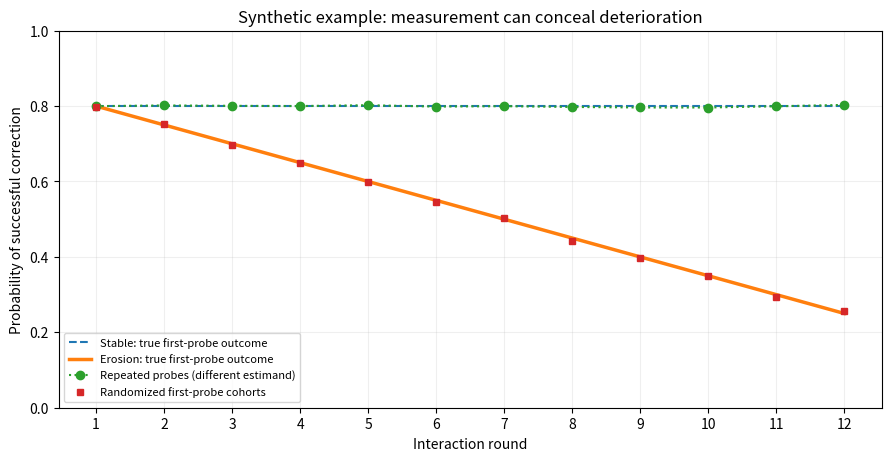

Source code (Python):
"""Synthetic measurement-reactivity example; no human or LLM data."""
import argparse
import csv
import json
from pathlib import Path
import numpy as np


def probe_probability(world, gap):
    """gap = consecutive previous rounds without a probe; probe is scored before reset."""
    if world == 'stable':
        return np.full_like(np.asarray(gap, dtype=float), 0.8)
    if world == 'erosion':
        return np.maximum(0.0, 0.8 - 0.05 * np.asarray(gap))
    raise ValueError(world)


def trajectory(world, schedule):
    gap = 0
    observations = []
    for probe in schedule:
        if probe:
            observations.append(float(probe_probability(world, gap)))
            gap = 0
        else:
            observations.append(None)
            gap += 1
    return observations


def sharp_interval(observed, weights, target=None):
    """Sharp pointwise interval under coordinatewise bounded history effects.
    observed: dict of binary histories -> exact expected outcomes; validate compatibility.
    """
    w = np.asarray(weights, dtype=float)
    if np.any(w < 0):
        raise ValueError('negative weights')
    target = tuple([0] * len(w)) if target is None else tuple(target)
    def distance(a,b):
        return float(np.dot(w, np.abs(np.array(a)-np.array(b))))
    if len(target) != len(w) or any(v not in (0,1) for v in target):
        raise ValueError('invalid target')
    for a, x in observed.items():
        if len(a) != len(w) or any(v not in (0,1) for v in a) or not 0 <= x <= 1:
            raise ValueError('invalid observation')
        for b, y in observed.items():
            if abs(x-y) > distance(a,b)+1e-10:
                raise ValueError('incompatible observations')
    lower = max([0.0]+[m-distance(h,target) for h,m in observed.items()])
    upper = min([1.0]+[m+distance(h,target) for h,m in observed.items()])
    return lower, upper


def first_probe_hazard(horizon, hazard):
    return hazard * (1-hazard)**np.arange(horizon)


def run(n=1200, horizon=12, trials=300, seed=20261125, out=Path('results')):
    if n < horizon or horizon < 2 or trials < 1:
        raise ValueError('need n >= horizon >= 2, trials >= 1')
    out = Path(out); out.mkdir(parents=True, exist_ok=True)
    rng = np.random.default_rng(seed)
    truth = np.array([float(probe_probability('erosion',t)) for t in range(horizon)])
    stable = np.full(horizon,0.8)
    balanced_n = np.full(horizon, n//horizon, dtype=int); balanced_n[:n%horizon] += 1
    # Equal audit-budget: repeated-probe arm can afford floor(n/horizon) people.
    repeated_n = n//horizon
    repeated = rng.binomial(repeated_n,0.8,size=(trials,horizon))/repeated_n
    staggered = rng.binomial(balanced_n,truth,size=(trials,horizon))/balanced_n
    stable_staggered = rng.binomial(balanced_n,stable,size=(trials,horizon))/balanced_n
    probs = first_probe_hazard(horizon,.5)
    # Single first probe, geometric waiting schedule; subjects without probe by T are unmeasured.
    counts = rng.multinomial(n, np.r_[probs, max(0,1-probs.sum())], size=trials)[:,:horizon]
    draws = rng.binomial(counts,truth)
    geometric = np.divide(draws, counts, out=np.full(draws.shape,np.nan), where=counts>0)
    summary = {'seed':seed,'participants_per_single_probe_arm':n,'horizon':horizon,'trials':trials,
               'repeated_participants':repeated_n,'audit_budget_staggered':n,'audit_budget_repeated':repeated_n*horizon,
               'true_terminal_stable':float(stable[-1]),'true_terminal_erosion':float(truth[-1]),
               'repeated_terminal_mean':float(repeated[:,-1].mean()),
               'staggered_terminal_mean':float(staggered[:,-1].mean()),
               'staggered_stable_terminal_mean':float(stable_staggered[:,-1].mean()),
               'repeated_terminal_rmse_as_clean_estimator':float(np.sqrt(np.mean((repeated[:,-1]-truth[-1])**2))),
               'staggered_terminal_rmse':float(np.sqrt(np.mean((staggered[:,-1]-truth[-1])**2))),
               'geometric_terminal_expected_clean_n':float(n*probs[-1]),
               'geometric_terminal_empty_rate':float(np.mean(counts[:,-1]==0)),
               'geometric_terminal_theoretical_empty_rate':float((1-probs[-1])**n),
               'example_sharp_interval':sharp_interval({(1,0,0):.65,(0,1,0):.55},[.2,.1,.1])}
    (out/'summary.json').write_text(json.dumps(summary,indent=2)+'\n')
    with (out/'trajectory.csv').open('w',newline='') as f:
        writer=csv.writer(f); writer.writerow(['round','true_clean_stable','true_clean_erosion','repeated_observed_mean','staggered_clean_mean','geometric_clean_n_mean','geometric_empty_rate'])
        for t in range(horizon):writer.writerow([t+1,stable[t],truth[t],repeated[:,t].mean(),staggered[:,t].mean(),counts[:,t].mean(),(counts[:,t]==0).mean()])
    import matplotlib
    matplotlib.use('Agg')
    import matplotlib.pyplot as plt
    t=np.arange(1,horizon+1);fig,ax=plt.subplots(figsize=(8.8,4.5),layout='constrained')
    ax.plot(t,stable,'--',label='Stable: true first-probe outcome')
    ax.plot(t,truth,'-',linewidth=2.5,label='Erosion: true first-probe outcome')
    ax.plot(t,repeated.mean(0),'o:',label='Repeated probes (different estimand)')
    ax.plot(t,staggered.mean(0),'s',markersize=4,label='Randomized first-probe cohorts')
    ax.set(xlabel='Interaction round',ylabel='Probability of successful correction',ylim=(0,1),xticks=t,title='Synthetic example: measurement can conceal deterioration')
    ax.legend(loc='lower left',fontsize=8);ax.grid(alpha=.2);fig.savefig(out/'trajectory.png',dpi=180);plt.close(fig)
    print(json.dumps(summary,indent=2));return summary

if __name__=='__main__':
    p=argparse.ArgumentParser();p.add_argument('--n',type=int,default=1200);p.add_argument('--horizon',type=int,default=12);p.add_argument('--trials',type=int,default=300);p.add_argument('--seed',type=int,default=20261125);p.add_argument('--out',type=Path,default=Path('results'));a=p.parse_args();run(**vars(a))
